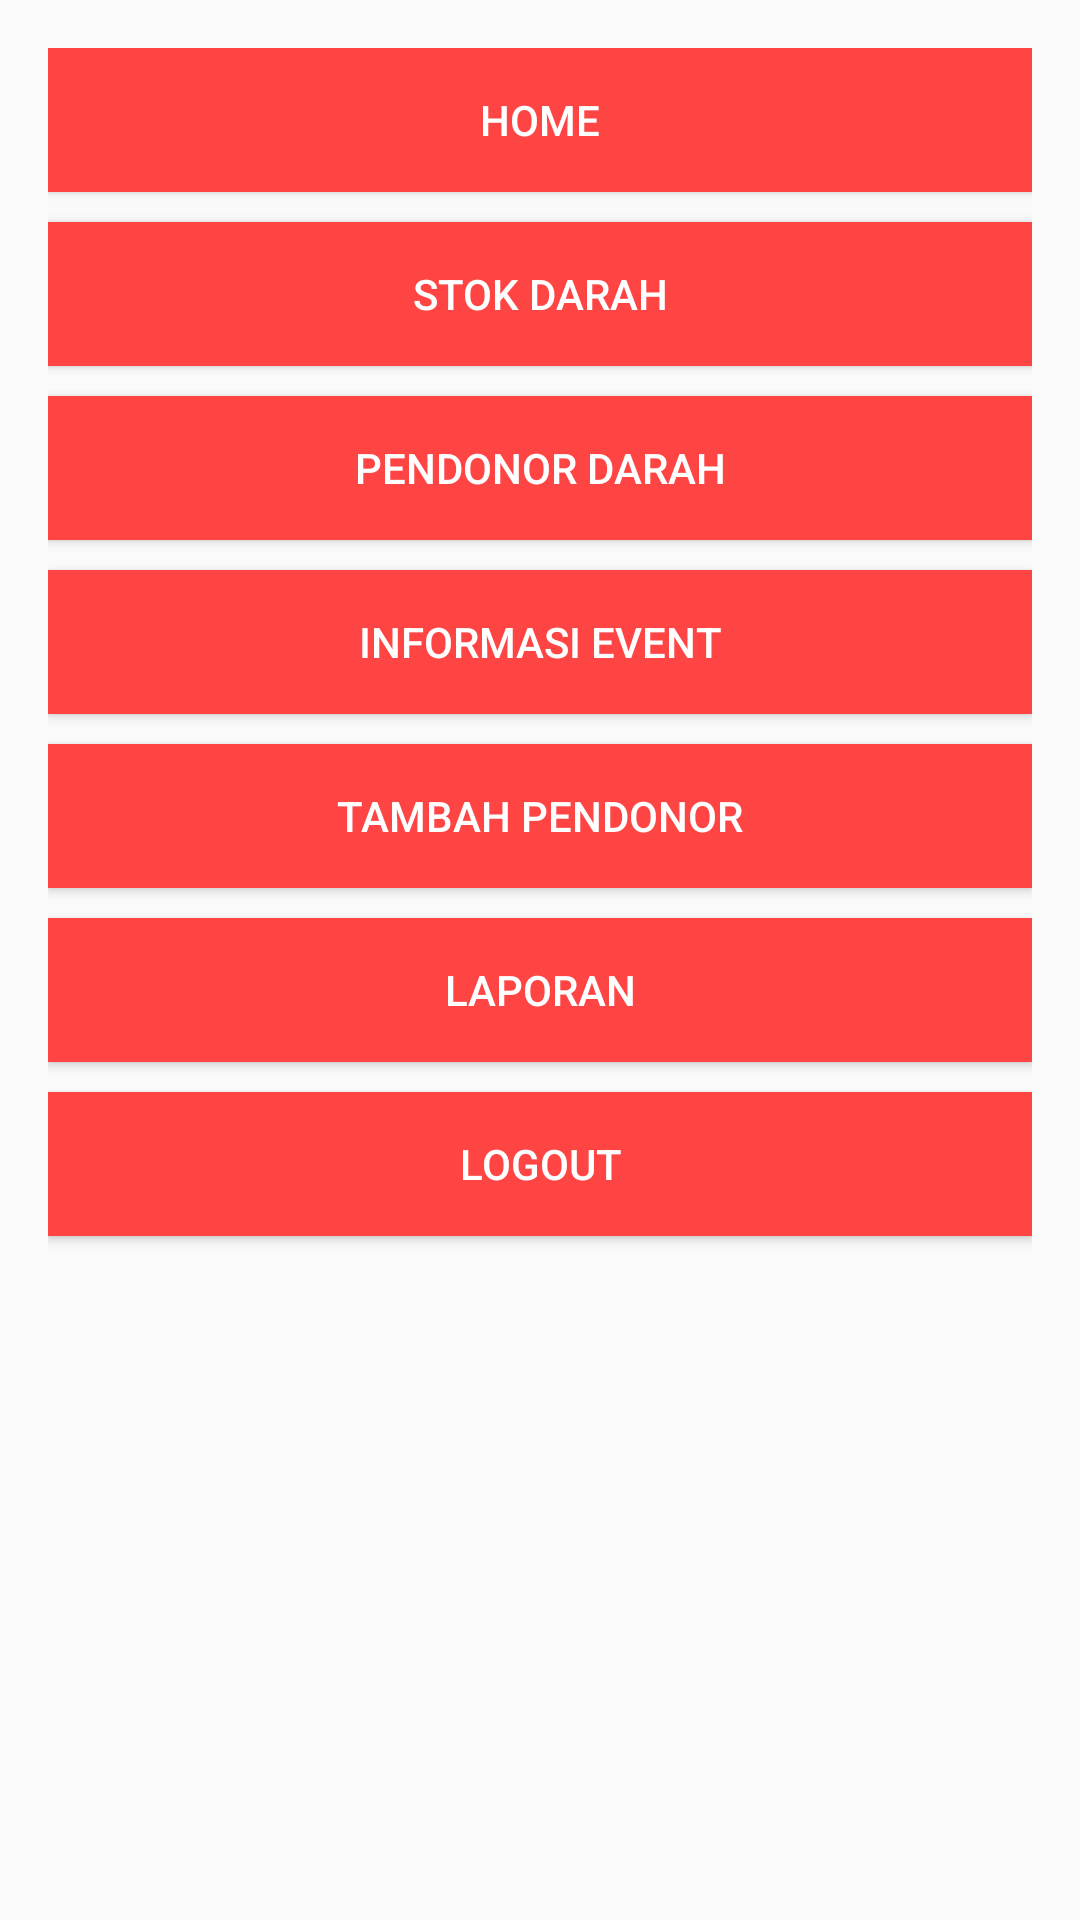

Android layout source for this screen:
<!-- AndroidManifest.xml: application theme AppTheme -->
<!-- res/layout/activity_main.xml -->
<?xml version="1.0" encoding="utf-8"?>
<LinearLayout xmlns:android="http://schemas.android.com/apk/res/android"
    xmlns:app="http://schemas.android.com/apk/res-auto"
    xmlns:tools="http://schemas.android.com/tools"
    android:layout_width="match_parent"
    android:layout_height="match_parent"
    android:orientation="vertical"
    android:paddingLeft="@dimen/activity_horizontal_margin"
    android:paddingRight="@dimen/activity_horizontal_margin"
    android:paddingTop="@dimen/activity_vertical_margin"
    android:paddingBottom="@dimen/activity_vertical_margin"
    tools:context="com.example.user.pmipenggolongandarahadmin.MainActivity">

    <Button
        android:id="@+id/home"
        android:layout_width="match_parent"
        android:layout_height="wrap_content"
        android:text="HOME"
        android:layout_marginBottom="10dp"
        android:textColor="@android:color/white"
        android:background="@android:color/holo_red_light"/>

    <Button
        android:id="@+id/stok_darah"
        android:layout_width="match_parent"
        android:layout_height="wrap_content"
        android:text="STOK DARAH"
        android:layout_marginBottom="10dp"
        android:textColor="@android:color/white"
        android:background="@android:color/holo_red_light"/>

    <Button
        android:id="@+id/pendonor_darah"
        android:layout_width="match_parent"
        android:layout_height="wrap_content"
        android:text="PENDONOR DARAH"
        android:layout_marginBottom="10dp"
        android:textColor="@android:color/white"
        android:background="@android:color/holo_red_light"/>

    <Button
        android:id="@+id/informasi_event"
        android:layout_width="match_parent"
        android:layout_height="wrap_content"
        android:text="INFORMASI EVENT"
        android:layout_marginBottom="10dp"
        android:textColor="@android:color/white"
        android:background="@android:color/holo_red_light"/>

    <Button
        android:id="@+id/tambah_pendonor"
        android:layout_width="match_parent"
        android:layout_height="wrap_content"
        android:text="TAMBAH PENDONOR"
        android:layout_marginBottom="10dp"
        android:textColor="@android:color/white"
        android:background="@android:color/holo_red_light"/>

    <Button
        android:id="@+id/laporan"
        android:layout_width="match_parent"
        android:layout_height="wrap_content"
        android:text="LAPORAN"
        android:layout_marginBottom="10dp"
        android:textColor="@android:color/white"
        android:background="@android:color/holo_red_light"/>

    <Button
        android:id="@+id/logout"
        android:layout_width="match_parent"
        android:layout_height="wrap_content"
        android:text="Logout"
        android:layout_marginBottom="10dp"
        android:textColor="@android:color/white"
        android:background="@android:color/holo_red_light"/>
</LinearLayout>
<!-- resources referenced by this layout -->
<resources>
  <dimen name="activity_horizontal_margin">16dp</dimen>
  <dimen name="activity_vertical_margin">16dp</dimen>
  <style name="AppTheme" parent="Theme.AppCompat.Light.DarkActionBar">
          
          <item name="colorPrimary">@color/colorPrimaryDark</item>
          <item name="colorPrimaryDark">@color/colorPrimaryDark</item>
          <item name="colorAccent">@color/colorAccent</item>
      </style>
  <color name="colorPrimaryDark">#cc0000</color>
  <color name="colorAccent">#FF4081</color>
</resources>
